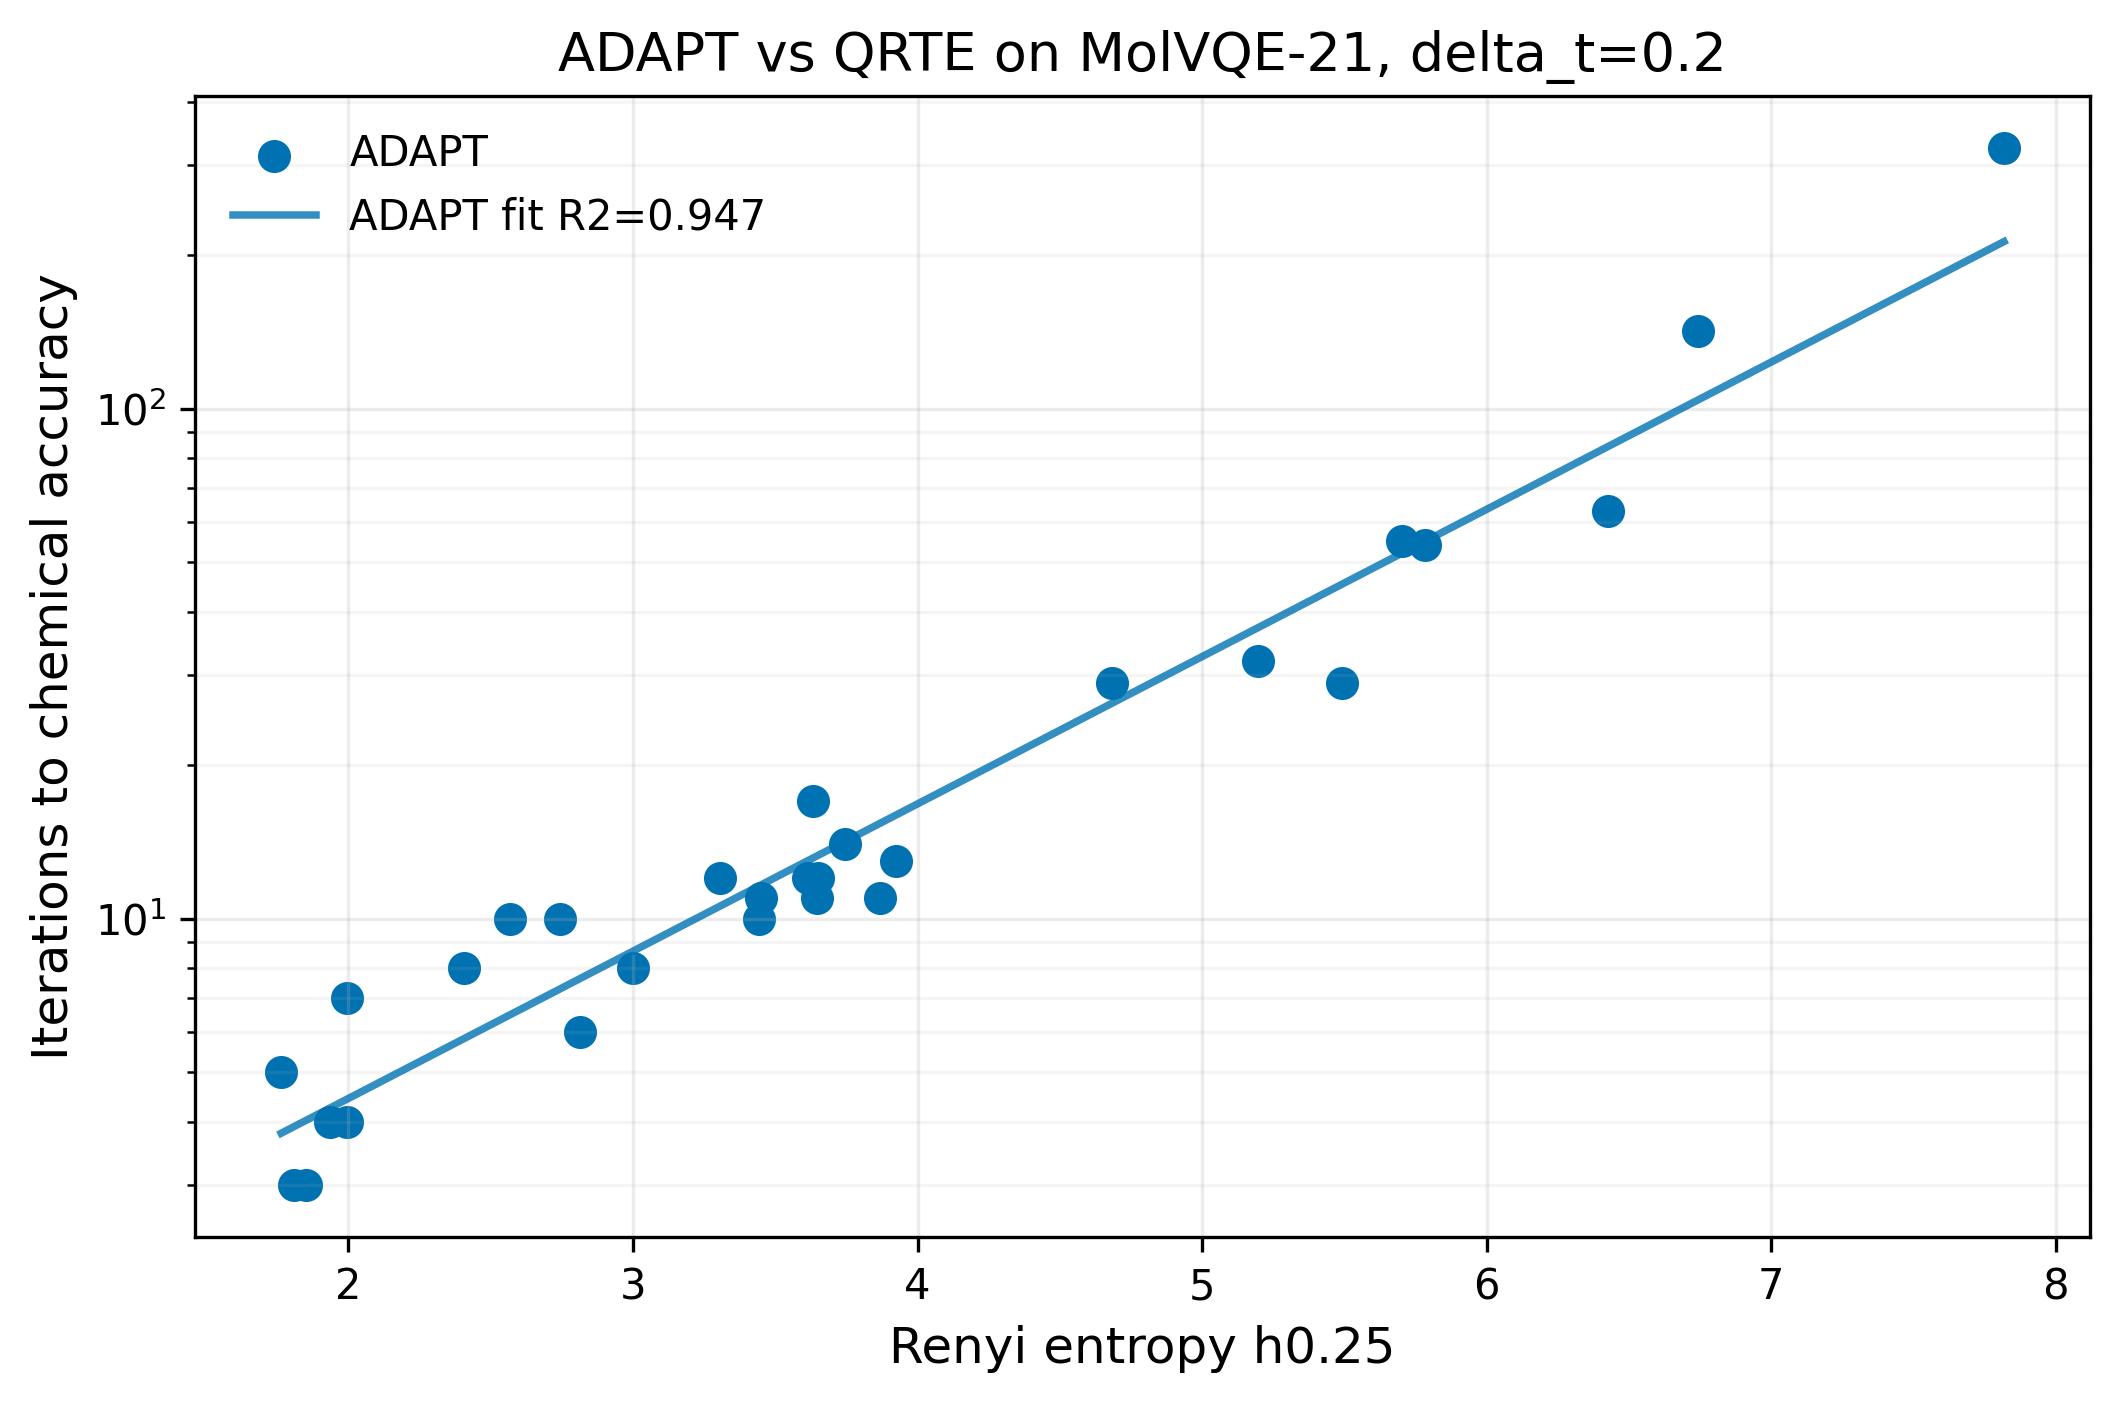

Source data for this figure (header and first rows):
case_id, source_name, h0.25, adapt_chem_accuracy_iteration, has_adapt_chem_hit, adapt_source, adapt_note, sweep_best_parameter_name, sweep_best_parameter_value, sweep_best_iteration, sweep_converged_values_iterations, method, method_chem_accuracy_iteration, method_hit_chemical_accuracy, method_status, casscf_energy_hartree
H4_near_equi_sto3g_0, H4 near equi._sto3g_0.json, 1.808, 3, true, manifest, , , , , , qrte, , , missing, -2.166
cyclobutadiene_ceo, cyclobutadiene_ceo.json, 1.935, 4, true, manifest, , , , , , qrte, , , missing, -153.7
magnesium_porphyrin_ceo, magnesium_porphyrin_ceo.json, 1.851, 3, true, manifest, , , , , , qrte, , , missing, -1182
H5_near_equi_sto3g_1, H5 near equi._sto3g_1.json, 2.743, 10, true, manifest, , , , , , qrte, , , missing, -2.655
N2_equi_cc_pVTZ_2, N2 equi._cc-pVTZ_2.json, 2.406, 8, true, manifest, , , , , , qrte, , , missing, -108.9
CO_equi_cc_pVTZ_2, CO equi._cc-pVTZ_2.json, 2.569, 10, true, manifest, , , , , , qrte, , , missing, -112.6
N2_equi_cc_pVTZ_0, N2 equi._cc-pVTZ_0.json, 3.444, 10, true, manifest, , , , , , qrte, , , missing, -109.1
CO_equi_cc_pVTZ_0, CO equi._cc-pVTZ_0.json, 3.649, 12, true, manifest, , , , , , qrte, , , missing, -112.9
BeH2_equi_cc_pVTZ_2, BeH2 equi._cc-pVTZ_2.json, 1.764, 5, true, manifest, , , , , , qrte, , , missing, -15.58
BeH2_equi_cc_pVTZ_0, BeH2 equi._cc-pVTZ_0.json, 1.995, 4, true, manifest, , , , , , qrte, , , missing, -15.8
CH2O_equi_cc_pVTZ_2, CH2O equi._cc-pVTZ_2.json, 1.995, 7, true, manifest, , , , , , qrte, , , missing, -113.8
CH2O_equi_cc_pVTZ_0, CH2O equi._cc-pVTZ_0.json, 2.815, 6, true, manifest, , , , , , qrte, , , missing, -114
H6_near_equi_cc_pVTZ_2, H6 near equi._cc-pVTZ_2.json, 3.304, 12, true, manifest, , , , , , qrte, , , missing, -3.185
H6_near_equi_cc_pVTZ_0, H6 near equi._cc-pVTZ_0.json, 3.616, 12, true, manifest, , , , , , qrte, , , missing, -3.323
H6_near_equi_sto3g_0, H6 near equi._sto3g_0.json, 3.646, 11, true, manifest, , , , , , qrte, , , missing, -3.236
m_Benzyne_equi_cc_pVTZ_2, m-Benzyne equi._cc-pVTZ_2.json, 3.45, 11, true, manifest, , , , , , qrte, , , missing, -229.4
m_Benzyne_equi_cc_pVTZ_0, m-Benzyne equi._cc-pVTZ_0.json, 3.744, 14, true, manifest, , , , , , qrte, , , missing, -229.5
hexatriene_equi_cc_pVTZ_2, hexatriene equi._cc-pVTZ_2.json, 3.633, 17, true, manifest, , , , , , qrte, , , missing, -231.9
hexatriene_equi_cc_pVTZ_0, hexatriene equi._cc-pVTZ_0.json, 3.926, 13, true, manifest, , , , , , qrte, , , missing, -232
H7_near_equi_sto3g_1, H7 near equi._sto3g_1.json, 4.682, 29, true, manifest, , , , , , qrte, , , missing, -3.735
Ferrocene_ceo, Ferrocene_ceo.json, 2.999, 8, true, manifest, , , , , , qrte, , , missing, -1656
feo4_2minus_ceo, feo4_2minus_ceo.json, 5.785, 54, true, manifest, , , , , , qrte, , , missing, -1562
H8_near_equi_sto3g_0, H8 near equi._sto3g_0.json, 5.704, 55, true, manifest, , , , , , qrte, , , missing, -4.308
fenoco3_minus, fenoco3_minus.json, 5.197, 32, true, manifest, , , , , , qrte, , , missing, -1738
FeO, FeO.json, 3.869, 11, true, manifest, , , , , , qrte, , , missing, -1337
Al3_minus, Al3_minus.json, 6.428, 63, true, manifest, , , , , , qrte, , , missing, -725.8
feno_2plus, feno_2plus.json, 5.492, 29, true, manifest, , , , , , qrte, , , missing, -1398
H9_near_equi_sto3g_1, H9 near equi._sto3g_1.json, 6.744, 142, true, manifest, , , , , , qrte, , , missing, -4.814
H10_near_equi_sto3g_0, H10 near equi._sto3g_0.json, 7.818, 324.5, true, paper_fig1_extrapolated, H10 ADAPT point from arXiv:2603.13073v2 …, , , , , qrte, , , missing, -5.38
